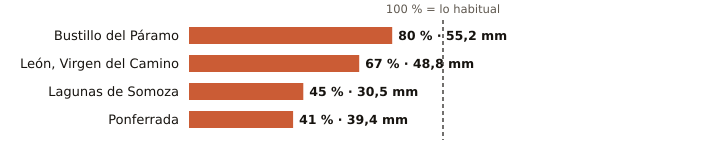

Source data for this figure (header and first rows):
estacion, provincia, indicativo, mm_otono, referencia_mm, pct, periodo_referencia, hasta, hora
Bustillo del Páramo, León, 2742R, 55.2, 69.2, 80, 2009-2025, 2026-10-21, 20
León, Virgen del Camino, León, 2661, 48.8, 72.3, 67, 1991-2020, 2026-10-21, 
Lagunas de Somoza, León, 2737E, 30.5, 68.1, 45, 2000-2025, 2026-10-21, 
Ponferrada, León, 1549, 39.4, 95.7, 41, 1991-2020, 2026-10-21, 
